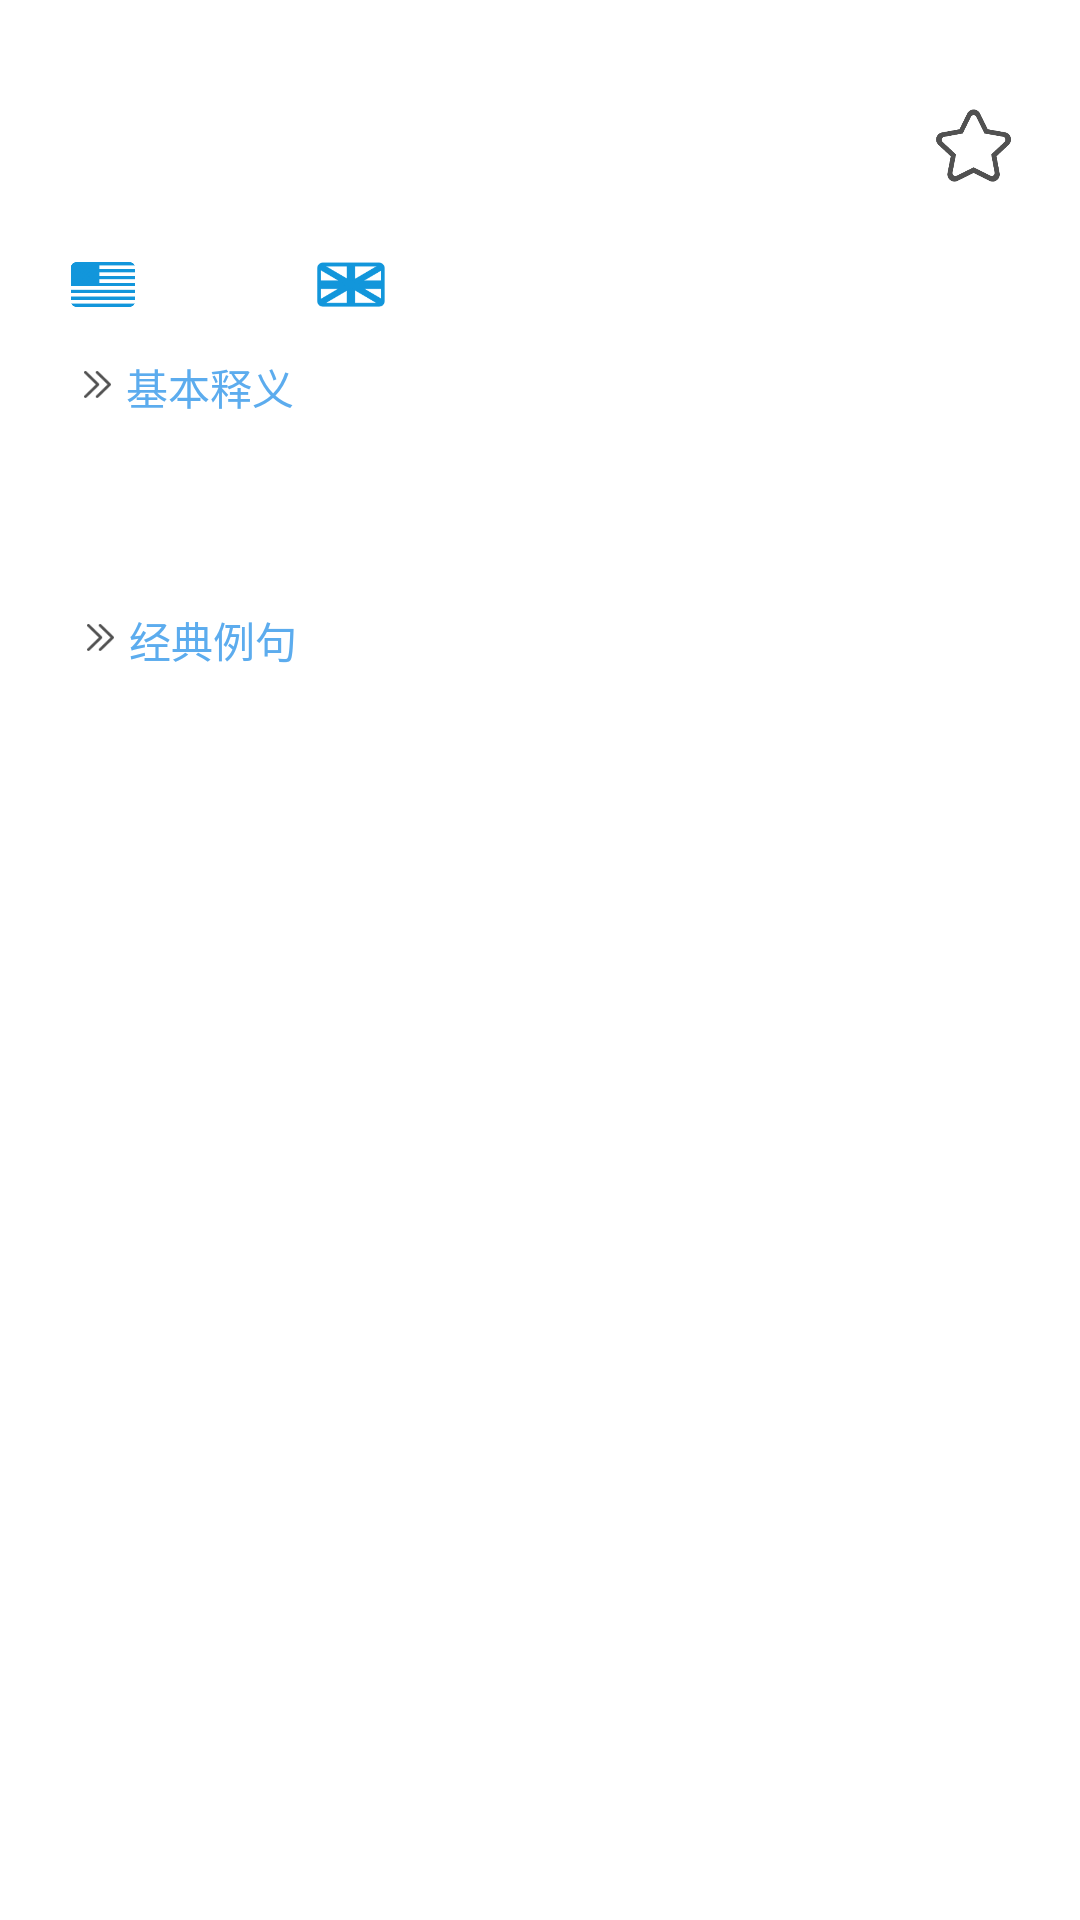

Here is an Android app screen rendered from its layout file. Give the layout XML and the strings, colors and styles it references.
<!-- AndroidManifest.xml: application theme AppTheme -->
<!-- res/layout/fragment_word.xml -->
<RelativeLayout xmlns:android="http://schemas.android.com/apk/res/android"
    xmlns:app="http://schemas.android.com/apk/res-auto"
    android:layout_width="match_parent"
    xmlns:tools="http://schemas.android.com/tools"
    android:background="@color/colorWhite"
    android:layout_height="match_parent">

 <TextView
     android:id="@+id/tv_history_word"
     android:layout_width="382dp"
     android:layout_height="wrap_content"
     android:layout_alignParentStart="true"
     android:layout_alignParentLeft="true"
     android:layout_alignParentTop="true"
     android:layout_marginStart="23dp"
     android:layout_marginLeft="23dp"
     android:layout_marginTop="16dp"
     android:textColor="@color/colorGray"
     android:textIsSelectable="true"
     android:textSize="40dp"
     android:textStyle="bold" />

 <ImageView
     android:id="@+id/pron_us"
     android:layout_width="28dp"
     android:layout_height="15dp"
     android:layout_below="@+id/tv_history_word"
     android:layout_alignStart="@+id/tv_history_word"
     android:layout_alignLeft="@+id/tv_history_word"
     android:layout_marginStart="-3dp"
     android:layout_marginLeft="-3dp"
     android:layout_marginTop="18dp"
     app:srcCompat="@drawable/us" />

 <TextView
     android:id="@+id/tv_pron_us"
     android:layout_width="wrap_content"
     android:layout_height="wrap_content"
     android:layout_alignStart="@+id/tv_interpret"
     android:layout_alignLeft="@+id/tv_interpret"
     android:layout_alignBottom="@+id/pron_us"
     android:layout_marginStart="31dp"
     android:layout_marginLeft="31dp"
     android:layout_marginBottom="-1dp"
     android:gravity="center_vertical|left"
     android:textColor="@color/colorGray" />

 <ImageView
     android:id="@+id/pron_uk"
     android:layout_width="60dp"
     android:layout_height="26dp"
     android:layout_alignBottom="@+id/pron_us"
     android:layout_marginStart="33dp"
     android:layout_marginLeft="33dp"
     android:layout_marginBottom="-6dp"
     android:layout_toEndOf="@+id/tv_pron_us"
     android:layout_toRightOf="@+id/tv_pron_us"
     app:srcCompat="@drawable/uk" />

 <TextView
     android:id="@+id/tv_pron_uk"
     android:layout_width="wrap_content"
     android:layout_height="wrap_content"
     android:layout_alignStart="@+id/pron_uk"
     android:layout_alignLeft="@+id/pron_uk"
     android:layout_alignBottom="@+id/pron_us"
     android:layout_marginStart="49dp"
     android:layout_marginLeft="49dp"
     android:layout_marginBottom="0dp"
     android:gravity="center_vertical|left"
     android:textColor="@color/colorGray" />

 <ImageView
     android:id="@+id/iv_search_back"
     android:layout_width="50dp"
     android:layout_height="50dp"
     android:layout_alignBottom="@+id/tv_pron_uk"
     android:layout_marginStart="70dp"
     android:layout_marginLeft="70dp"
     android:layout_marginBottom="-17dp"
     android:layout_toEndOf="@+id/tv_pron_uk"
     android:layout_toRightOf="@+id/tv_pron_uk"
     app:srcCompat="@color/colorWhite" />

 <ImageView
     android:id="@+id/iv_save"
     android:layout_width="25dp"
     android:layout_height="25dp"
     android:layout_alignParentTop="true"
     android:layout_alignParentEnd="true"
     android:layout_alignParentRight="true"
     android:layout_marginTop="36dp"
     android:layout_marginEnd="23dp"
     android:layout_marginRight="23dp"
     app:srcCompat="@drawable/tosave" />

 <LinearLayout
     android:id="@+id/pron_interpret_divider"
     android:layout_width="384dp"
     android:layout_height="19dp"
     android:layout_alignStart="@+id/tv_history_word"
     android:layout_alignLeft="@+id/tv_history_word"
     android:layout_alignBottom="@+id/tv_pron_us"
     android:layout_marginStart="0dp"
     android:layout_marginLeft="0dp"
     android:layout_marginBottom="-35dp"
     android:orientation="horizontal">

  <ImageView
      android:layout_width="19dp"
      android:layout_height="9dp"
      android:layout_gravity="center"
      android:src="@drawable/icon_arrow" />

  <TextView
      android:id="@+id/tv1"
      android:layout_width="wrap_content"
      android:layout_height="match_parent"
      android:layout_alignTop="@+id/pron_interpret_divider"
      android:gravity="center_vertical"
      android:text="基本释义"
      android:textColor="@color/colorLightBlue"
      android:textSize="14sp" />

 </LinearLayout>

 <TextView
     android:id="@+id/tv_interpret"
     android:layout_width="365dp"
     android:layout_height="wrap_content"
     android:layout_alignStart="@+id/tv_history_word"
     android:layout_alignLeft="@+id/tv_history_word"
     android:layout_alignTop="@+id/pron_interpret_divider"
     android:layout_alignParentEnd="true"
     android:layout_alignParentRight="true"
     android:layout_marginStart="0dp"
     android:layout_marginLeft="0dp"
     android:layout_marginTop="30dp"
     android:layout_marginEnd="23dp"
     android:layout_marginRight="23dp"
     android:layout_marginBottom="10dp"
     android:background="@drawable/layerlist"
     android:lineSpacingMultiplier="1.2"
     android:padding="12dp"
     android:textColor="@color/colorGray"
     android:textIsSelectable="true"
     android:textSize="15sp" />

 <LinearLayout
     android:id="@+id/interpret_sentence_divider"
     android:layout_width="384dp"
     android:layout_height="19dp"
     android:layout_below="@+id/tv_interpret"
     android:layout_alignStart="@+id/tv_history_word"
     android:layout_alignLeft="@+id/tv_history_word"
     android:layout_marginStart="1dp"
     android:layout_marginLeft="1dp"
     android:layout_marginTop="0dp"
     android:orientation="horizontal">

  <ImageView
      android:layout_width="19dp"
      android:layout_height="9dp"
      android:layout_gravity="center"
      android:src="@drawable/icon_arrow" />

  <TextView
      android:id="@+id/tv2"
      android:layout_width="wrap_content"
      android:layout_height="match_parent"
      android:layout_alignTop="@+id/pron_interpret_divider"
      android:gravity="center_vertical"
      android:text="经典例句"
      android:textColor="@color/colorLightBlue"
      android:textSize="14sp" />

 </LinearLayout>

 <android.support.v7.widget.RecyclerView
     android:id="@+id/sentence_list"
     android:layout_width="wrap_content"
     android:layout_height="wrap_content"
     android:layout_below="@+id/interpret_sentence_divider"
     android:layout_alignStart="@+id/tv_interpret"
     android:layout_alignLeft="@+id/tv_interpret"
     android:layout_alignEnd="@+id/tv_interpret"
     android:layout_alignRight="@+id/tv_interpret"
     android:layout_marginStart="0dp"
     android:layout_marginLeft="0dp"
     android:layout_marginTop="7dp"
     android:layout_marginEnd="0dp"
     android:layout_marginRight="0dp"
     android:layout_marginBottom="0dp"
     android:background="@drawable/layerlist"
     android:divider="#8C8C8C"
     android:dividerHeight="0px"
     android:padding="12dp"
     tools:listitem="@layout/item_sentence">

 </android.support.v7.widget.RecyclerView>



</RelativeLayout>
<!-- res/layout/item_sentence.xml (included above) -->
<?xml version="1.0" encoding="utf-8"?>
<RelativeLayout
    xmlns:android="http://schemas.android.com/apk/res/android"

    xmlns:tools="http://schemas.android.com/tools"
    android:layout_width="match_parent"
    android:layout_height="wrap_content"
    >

    <com.brioal.selectabletextview.SelectableTextView
        android:id="@+id/tv_sentence"
        android:layout_width="match_parent"
        android:layout_height="wrap_content"
        android:textColor="@color/colorGray"
        android:textIsSelectable="true"
        android:textSize="15sp"
        tools:text="word" />

    <TextView
        android:id="@+id/tv_translation"
        android:layout_width="match_parent"
        android:layout_height="wrap_content"
        android:layout_below="@+id/tv_sentence"
        android:layout_marginTop="-13dp"
        android:textColor="@color/colorGray"
        android:textIsSelectable="true"
        android:textSize="15sp"
        tools:text="interpret" />

</RelativeLayout>
<!-- resources referenced by this layout -->
<resources>
  <color name="colorGray">#3C3C3C</color>
  <color name="colorLightBlue">#5CACEE</color>
  <color name="colorWhite">#FFFFFF</color>
  <!-- drawable icon_arrow: png bitmap (drawable, 950 bytes) -->
  <!-- drawable tosave: png bitmap (drawable, 4866 bytes) -->
  <!-- drawable uk: png bitmap (drawable, 3638 bytes) -->
  <!-- drawable us: png bitmap (drawable, 3807 bytes) -->
  <style name="AppTheme" parent="Theme.AppCompat.Light.NoActionBar">
          
          <item name="android:fitsSystemWindows">true</item>
          <item name="colorPrimary">@color/colorPrimary</item>
          <item name="colorPrimaryDark">@color/colorPrimary</item>
      </style>
  <color name="colorPrimary">#CD950C</color>
</resources>
